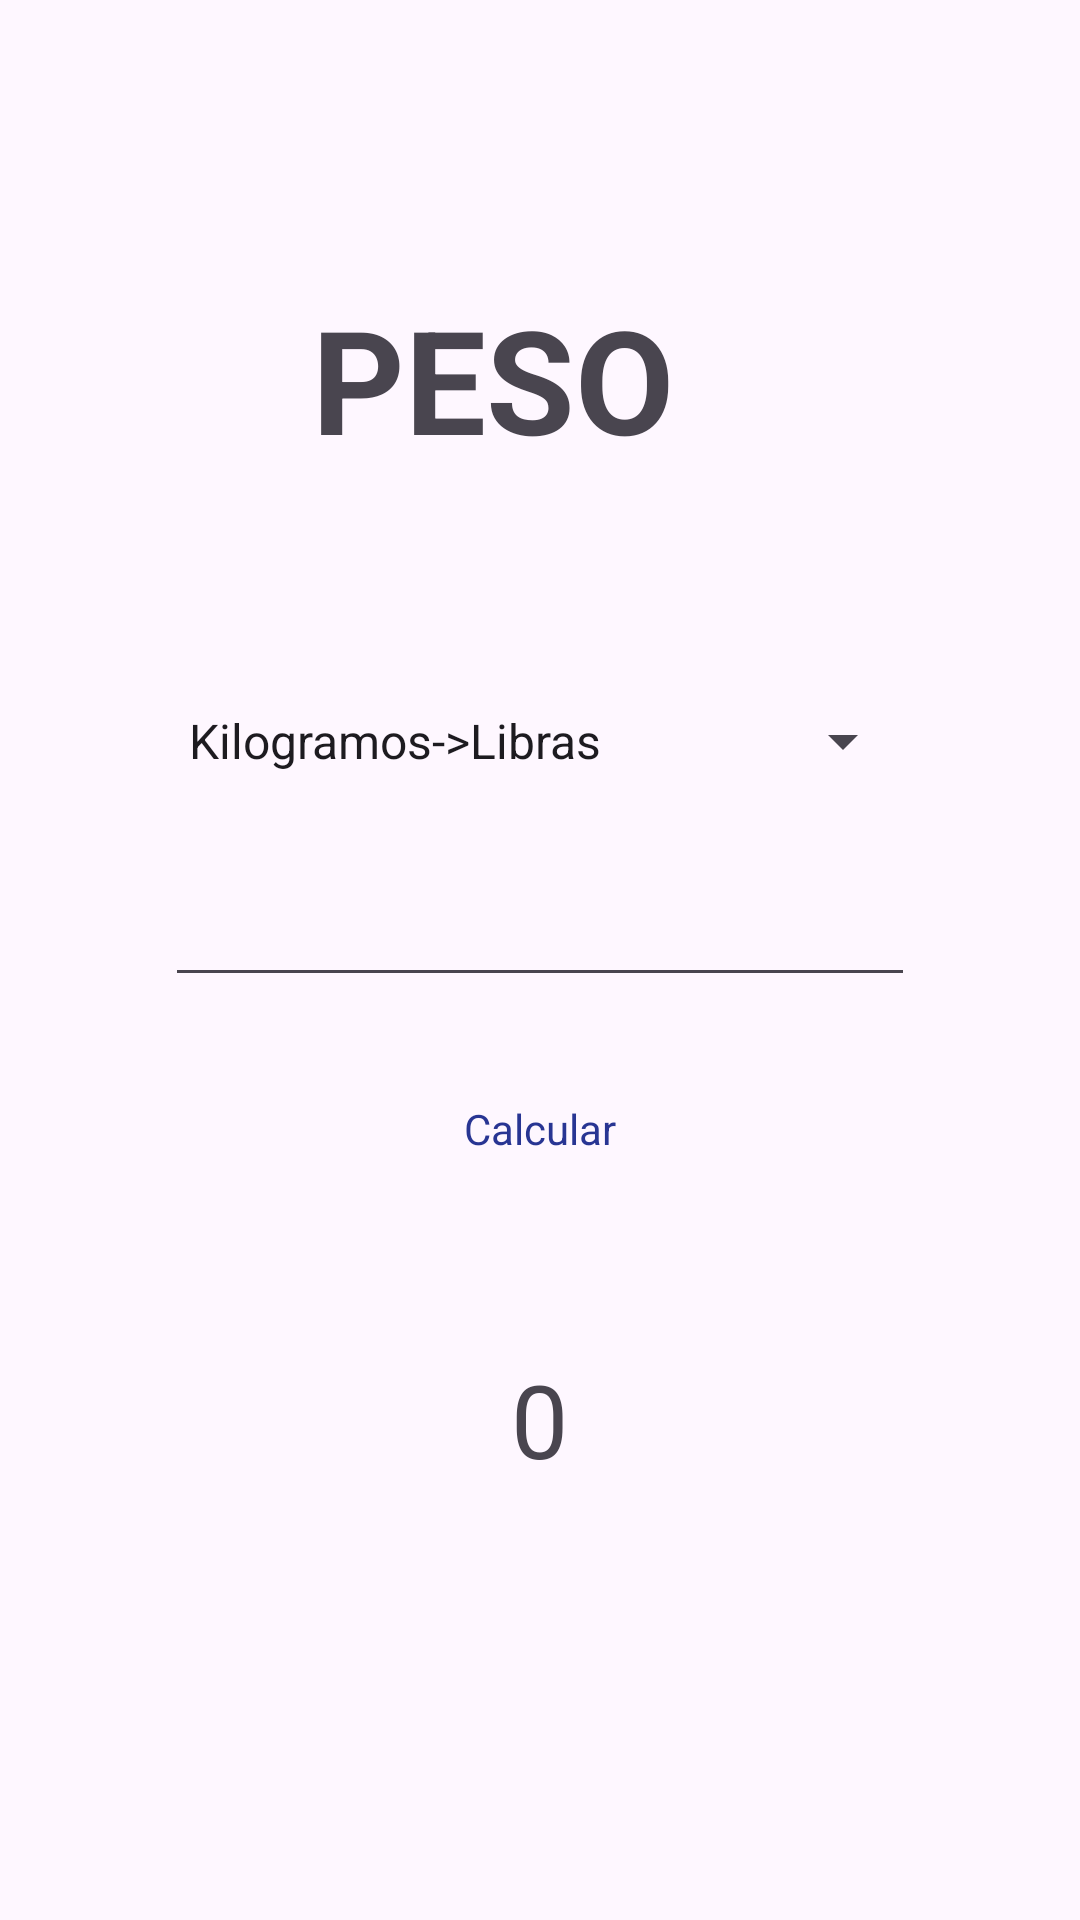

This screen was rendered from an Android layout file. Write that file and the resources it references.
<!-- AndroidManifest.xml: application theme Theme.TestPI -->
<!-- res/layout/activity_peso.xml -->
<?xml version="1.0" encoding="utf-8"?>
<LinearLayout xmlns:android="http://schemas.android.com/apk/res/android"
    xmlns:app="http://schemas.android.com/apk/res-auto"
    xmlns:tools="http://schemas.android.com/tools"
    android:layout_width="match_parent"
    android:layout_height="match_parent"

    android:gravity="center"
    android:orientation="vertical"
    tools:context="PesoActivity">

    <TextView
        android:id="@+id/textView"
        android:layout_width="152dp"
        android:layout_height="89dp"
        android:layout_marginBottom="40dp"
        android:text="@string/PESO"
        android:textSize="48sp"
        android:textStyle="bold" />

    <Spinner
        android:id="@+id/spinnerPESO"
        android:layout_width="wrap_content"
        android:layout_height="wrap_content"
        android:layout_marginBottom="20dp"
        android:entries="@array/Peso"
        android:minWidth="250dp"
        android:minHeight="48dp" />

    <EditText
        android:id="@+id/valorPeso"
        android:layout_width="wrap_content"
        android:layout_height="wrap_content"
        android:width="250dp"
        android:ems="10"
        android:inputType="numberDecimal"
        tools:ignore="SpeakableTextPresentCheck,TouchTargetSizeCheck" />

    <Button
        android:id="@+id/btnCalcularPeso"
        style="@style/Widget.Material3.Button"
        android:layout_width="wrap_content"
        android:layout_height="wrap_content"
        android:layout_marginTop="20dp"
        android:width="250dp"
        android:backgroundTint="#29B6F6"
        android:text="@string/Calcular"
        android:textAlignment="center"
        android:textAppearance="@style/TextAppearance.AppCompat.Body1"
        android:textColor="#283593" />

    <TextView
        android:id="@+id/resultadoPeso"
        android:layout_width="wrap_content"
        android:layout_height="wrap_content"
        android:layout_marginTop="50dp"
        android:text="0"
        android:textAlignment="center"
        android:textSize="34sp" />



    <ImageView
        android:id="@+id/imgPeso"
        android:layout_width="wrap_content"
        android:layout_height="wrap_content"
        android:alpha="0.7"
        android:scaleType="centerCrop"
        android:layout_marginTop="50dp"
        app:srcCompat="@mipmap/peso" />

</LinearLayout>
<!-- resources referenced by this layout -->
<resources>
  <string-array name="Peso">
          <item>Kilogramos-&gt;Libras</item>
          <item>Libras-&gt;Kilogramos</item>
          <item>Gramos-&gt;Libras</item>
          <item>Libras-&gt;Gramos</item>
          <item>Kilogramos-&gt;Gramos</item>
          <item>Gramos-&gt;Kilogramos</item>
          <item>Toneladas-&gt;Kilogramos</item>
          <item>Kilogramos-&gt;Toneladas</item>
          <item>Libras-&gt;Onzas</item>
          <item>Onzas-&gt;Libras</item>
          <item>Gramos-&gt;Onzas</item>
          <item>Onzas-&gt;Gramos</item>
          <item>Toneladas-&gt;Libras</item>
          <item>Libras-&gt;Toneladas</item>
          <item>Toneladas-&gt;Gramos</item>
          <item>Gramos-&gt;Toneladas</item>
          <item>Toneladas-&gt;Miligramos</item>
          <item>Miligramos-&gt;Toneladas</item>
          <item>Miligramos-&gt;Kilogramos</item>
          <item>Kilogramos-&gt;Miligramos</item>
  
  
      </string-array>
  <string name="Calcular">Calcular</string>
  <string name="PESO">PESO</string>
  <style name="Theme.TestPI" parent="Base.Theme.TestPI" />
  <style name="Base.Theme.TestPI" parent="Theme.Material3.DayNight.NoActionBar">
          
          
      </style>
</resources>
